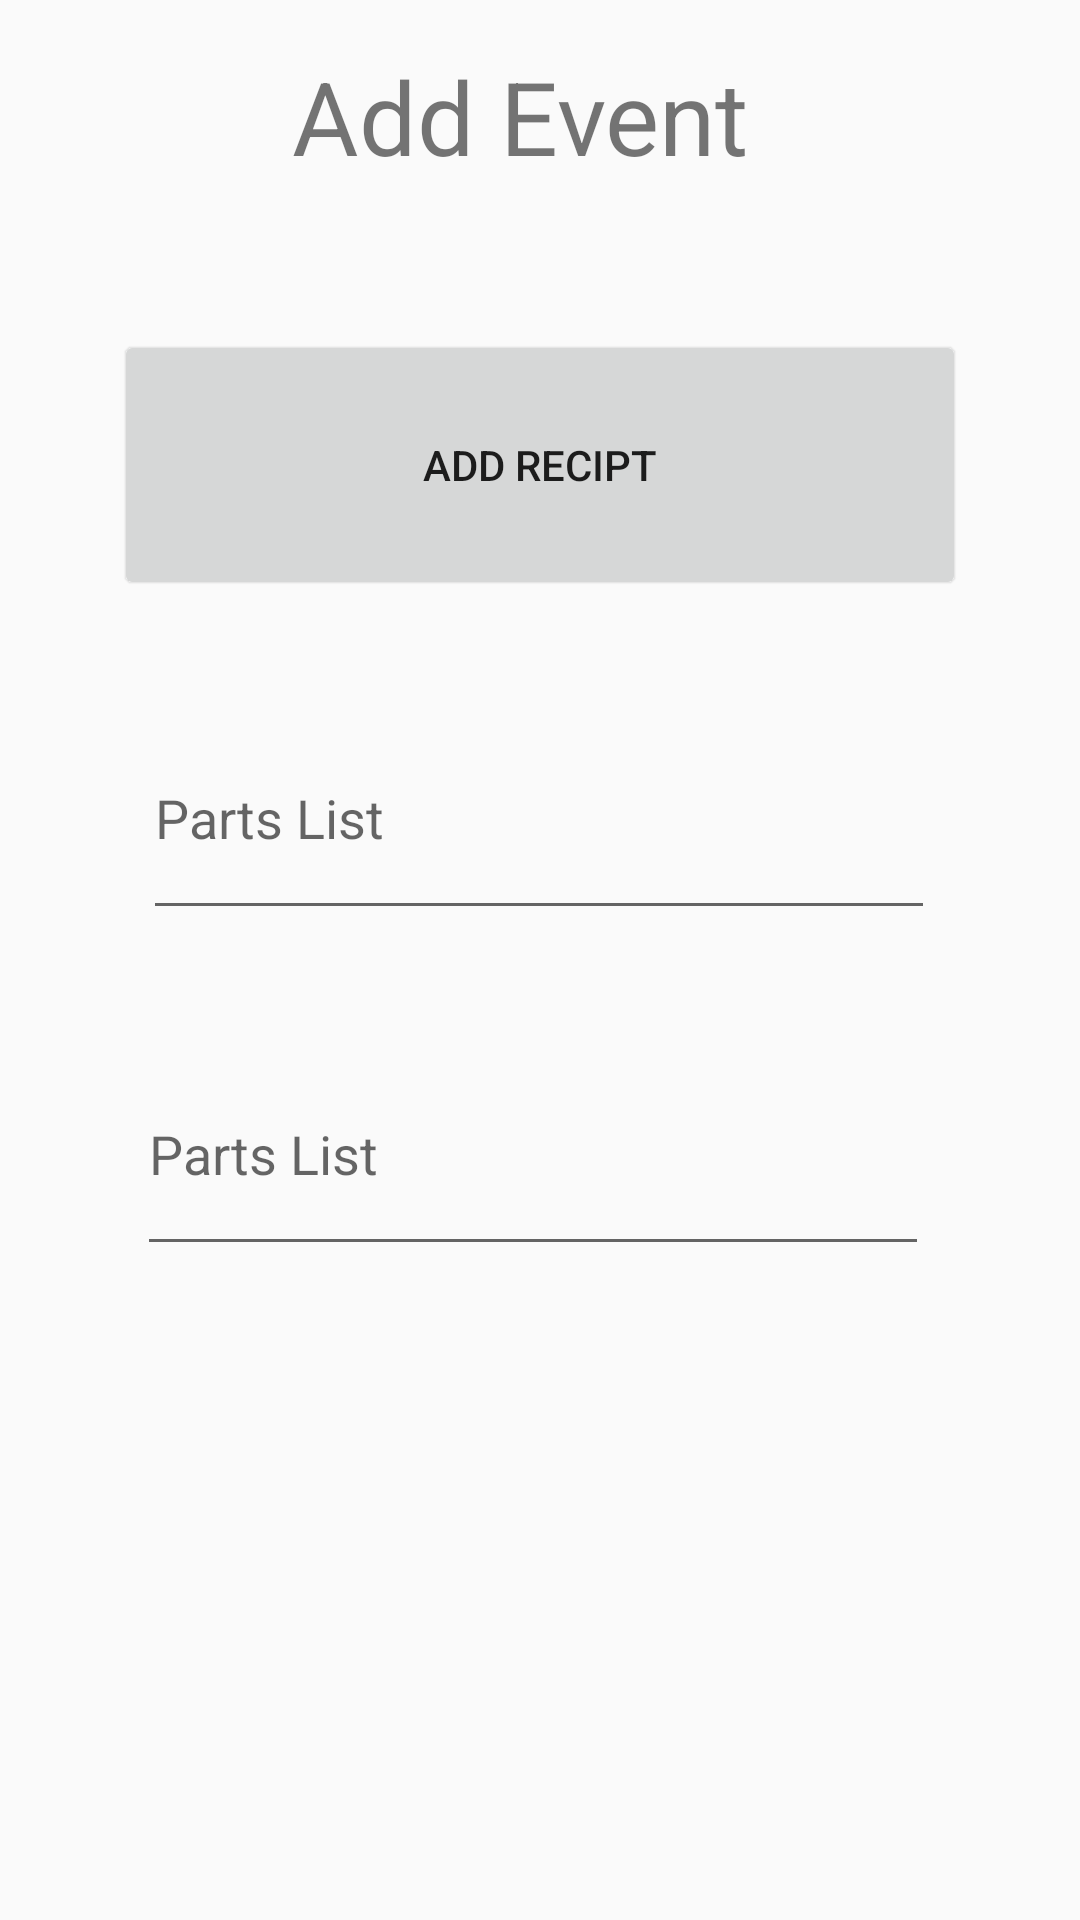

Write the Android layout XML for this screen, with the resource values it uses.
<!-- AndroidManifest.xml: application theme Theme.MaintenanceBuddy -->
<!-- res/layout/add_event_fragment.xml -->
<?xml version="1.0" encoding="utf-8"?>
<FrameLayout xmlns:android="http://schemas.android.com/apk/res/android"
    xmlns:app="http://schemas.android.com/apk/res-auto"
    xmlns:tools="http://schemas.android.com/tools"
    android:layout_width="match_parent"
    android:layout_height="match_parent"
    tools:context=".ui.addEvent.AddEvent">

    <androidx.constraintlayout.widget.ConstraintLayout
        android:layout_width="match_parent"
        android:layout_height="match_parent">

        <TextView
            android:id="@+id/addEvent"
            android:layout_width="164dp"
            android:layout_height="54dp"
            android:layout_marginTop="16dp"
            android:text="Add Event"
            android:textAlignment="textStart"
            android:textSize="34sp"
            app:layout_constraintEnd_toEndOf="parent"
            app:layout_constraintHorizontal_bias="0.497"
            app:layout_constraintStart_toStartOf="parent"
            app:layout_constraintTop_toTopOf="parent" />

        <Button
            android:id="@+id/addReciptButton"
            android:layout_width="284dp"
            android:layout_height="90dp"
            android:layout_marginTop="40dp"
            android:text="Add Recipt"
            app:layout_constraintEnd_toEndOf="parent"
            app:layout_constraintStart_toStartOf="parent"
            app:layout_constraintTop_toBottomOf="@+id/addEvent" />

        <EditText
            android:id="@+id/editTextTextPersonName"
            android:layout_width="264dp"
            android:layout_height="78dp"
            android:layout_marginTop="32dp"
            android:ems="10"
            android:hint="Parts List"
            android:inputType="textPersonName"
            app:layout_constraintEnd_toEndOf="parent"
            app:layout_constraintHorizontal_bias="0.497"
            app:layout_constraintStart_toStartOf="parent"
            app:layout_constraintTop_toBottomOf="@+id/addReciptButton" />

        <EditText
            android:id="@+id/editTextTextPersonName2"
            android:layout_width="264dp"
            android:layout_height="78dp"
            android:layout_marginTop="144dp"
            android:ems="10"
            android:hint="Parts List"
            android:inputType="textPersonName"
            app:layout_constraintEnd_toEndOf="parent"
            app:layout_constraintHorizontal_bias="0.476"
            app:layout_constraintStart_toStartOf="parent"
            app:layout_constraintTop_toBottomOf="@+id/addReciptButton" />
    </androidx.constraintlayout.widget.ConstraintLayout>

</FrameLayout>
<!-- resources referenced by this layout -->
<resources>
  <style name="Theme.MaintenanceBuddy" parent="Theme.MaterialComponents.Light.NoActionBar">
          
          <item name="colorPrimary">@color/purple_500</item>
          <item name="colorPrimaryVariant">@color/purple_700</item>
          <item name="colorOnPrimary">@color/maintenance_buddy_bg</item>
          
          <item name="colorSecondary">@color/purple_500</item>
          <item name="colorSecondaryVariant">@color/teal_700</item>
          <item name="colorOnSecondary">@color/black</item>
          
          <item name="android:statusBarColor" tools:targetApi="l">@color/maintenance_buddy_bg</item>
          <item name="android:windowLightStatusBar">true</item>
          <item name="android:windowBackground">@color/maintenance_buddy_bg</item>
          
          <item name="android:ambientShadowAlpha">0.1</item>
          <item name="android:spotShadowAlpha">0.0</item>
      </style>
  <color name="purple_500">#FF6200EE</color>
  <color name="purple_700">#FF3700B3</color>
  <color name="maintenance_buddy_bg">#FAFAFA</color>
  <color name="teal_700">#FF018786</color>
  <color name="black">#FF000000</color>
</resources>
